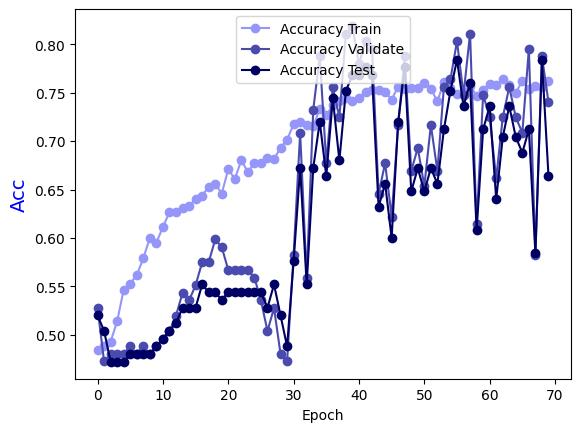

The file beside this chart, header and first rows:
Epoch, Accuracy Train, Accuracy Validate, Accuracy Test
0.0, 0.4848, 0.5276, 0.52
1.0, 0.4889, 0.4724, 0.504
2.0, 0.4929, 0.4803, 0.472
3.0, 0.5142, 0.4803, 0.472
4.0, 0.5466, 0.4803, 0.472
5.0, 0.5526, 0.4882, 0.48
6.0, 0.5617, 0.4803, 0.48
7.0, 0.5789, 0.4882, 0.48
8.0, 0.6002, 0.4803, 0.48
9.0, 0.5951, 0.4882, 0.488
10.0, 0.6113, 0.4961, 0.496
11.0, 0.6265, 0.5039, 0.504
12.0, 0.6265, 0.5197, 0.512
13.0, 0.6306, 0.5433, 0.528
14.0, 0.6326, 0.5354, 0.528
15.0, 0.6407, 0.5512, 0.528
16.0, 0.6437, 0.5748, 0.552
17.0, 0.6528, 0.5748, 0.544
18.0, 0.6559, 0.5984, 0.544
19.0, 0.6457, 0.5906, 0.536
20.0, 0.6711, 0.5669, 0.544
21.0, 0.6609, 0.5669, 0.544
22.0, 0.6802, 0.5669, 0.544
23.0, 0.668, 0.5669, 0.544
24.0, 0.6771, 0.5591, 0.544
25.0, 0.6771, 0.5354, 0.544
26.0, 0.6822, 0.5039, 0.528
27.0, 0.6812, 0.5276, 0.552
28.0, 0.6933, 0.4803, 0.52
29.0, 0.7014, 0.4724, 0.488
30.0, 0.7176, 0.5827, 0.576
31.0, 0.7196, 0.7087, 0.672
32.0, 0.7166, 0.5591, 0.552
33.0, 0.7156, 0.7323, 0.672
34.0, 0.7328, 0.7874, 0.72
35.0, 0.7267, 0.6772, 0.664
36.0, 0.7368, 0.7559, 0.744
37.0, 0.7409, 0.7244, 0.68
38.0, 0.7449, 0.811, 0.752
39.0, 0.7409, 0.8189, 0.768
40.0, 0.7449, 0.7795, 0.768
41.0, 0.751, 0.8031, 0.776
42.0, 0.753, 0.7953, 0.768
43.0, 0.753, 0.6457, 0.632
44.0, 0.751, 0.6772, 0.656
45.0, 0.7429, 0.622, 0.6
46.0, 0.7561, 0.7165, 0.72
47.0, 0.754, 0.7874, 0.776
48.0, 0.7551, 0.6693, 0.648
49.0, 0.7551, 0.6929, 0.672
50.0, 0.7601, 0.6535, 0.648
51.0, 0.754, 0.7165, 0.672
52.0, 0.7409, 0.6693, 0.656
53.0, 0.7611, 0.7559, 0.712
54.0, 0.7551, 0.7638, 0.752
55.0, 0.749, 0.8031, 0.784
56.0, 0.751, 0.748, 0.736
57.0, 0.7571, 0.811, 0.76
58.0, 0.747, 0.6142, 0.608
59.0, 0.753, 0.748, 0.712
... 10 more rows
